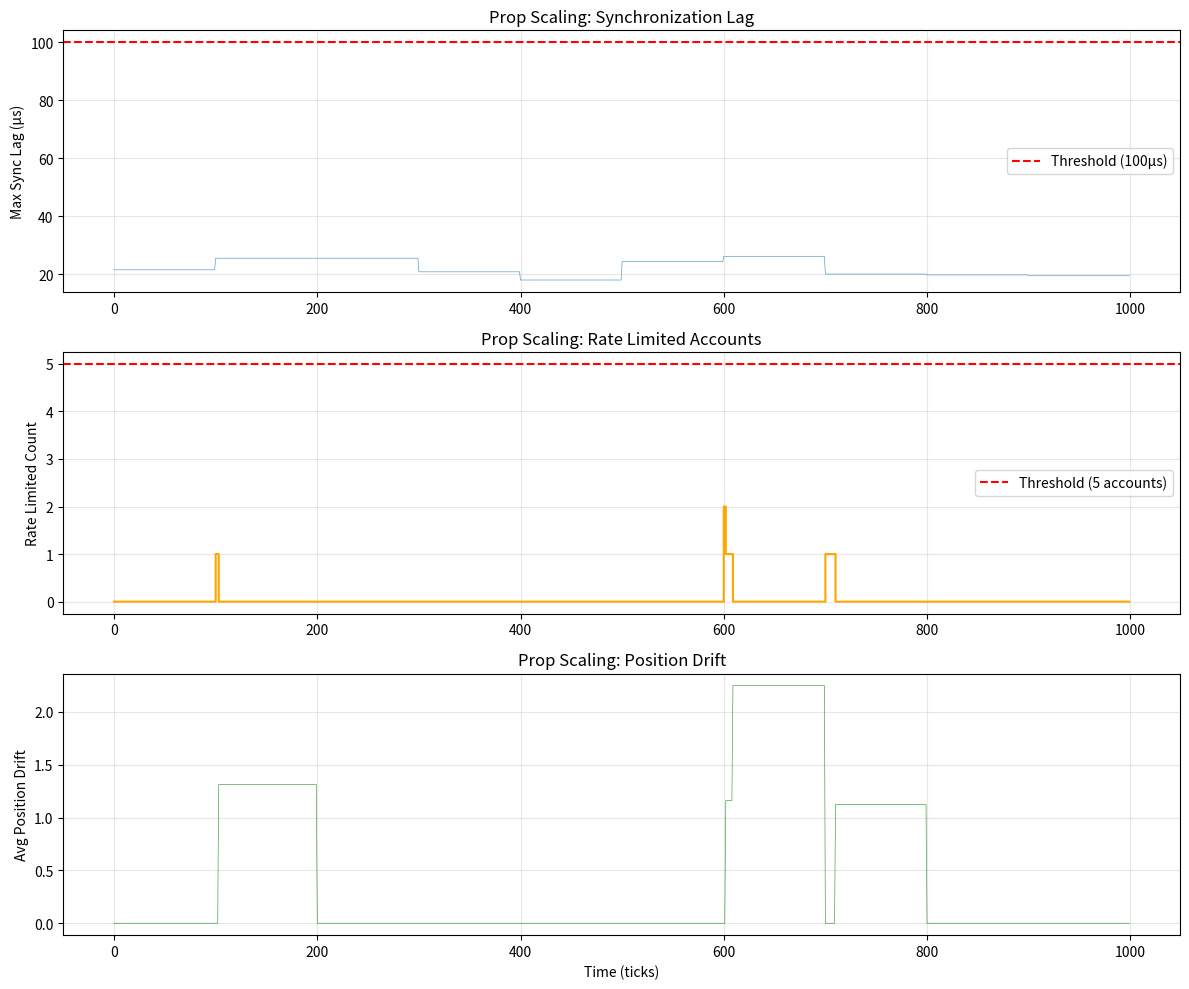

The script that saved this image:
#!/usr/bin/env python3
"""
Prop Scaling Simulation

Simulates master IBKR account synchronization with 32 prop trading accounts.
Demonstrates:
- Fan-out order distribution
- Rate limit handling
- Auto-hedge on rejections
- Sync lag monitoring
"""

import numpy as np
import matplotlib.pyplot as plt
from dataclasses import dataclass
from typing import List
from enum import Enum

class PropAccountStatus(Enum):
    INACTIVE = 0
    ACTIVE = 1
    RATE_LIMITED = 2
    OUT_OF_SYNC = 3
    ERROR = 4

@dataclass
class PropAccount:
    id: int
    status: PropAccountStatus
    position: int = 0
    target_position: int = 0
    last_fill_ts: float = 0.0
    fill_latency_us: float = 0.0
    rejection_count: int = 0
    sync_lag_ns: float = 0.0
    equity: float = 5000.0
    margin_available: float = 10000.0

@dataclass
class MasterAccount:
    position: int = 0
    target_position: int = 0
    last_fill_ts: float = 0.0
    total_equity: float = 0.0

class PropScalingSimulation:
    def __init__(self, num_accounts=32):
        self.master = MasterAccount()
        self.accounts = [
            PropAccount(i, PropAccountStatus.ACTIVE) 
            for i in range(num_accounts)
        ]
        self.sync_lag_history = []
        self.rate_limited_history = []
        self.hedge_events = []
        
    def simulate_master_fill(self, qty: int, timestamp: float):
        """Simulate a master account fill and fan out to prop accounts"""
        self.master.position += qty
        self.master.last_fill_ts = timestamp
        
        # Distribute to active accounts
        active = [a for a in self.accounts if a.status == PropAccountStatus.ACTIVE]
        if active:
            qty_per_account = qty // len(active)
            for account in active:
                account.target_position = self.master.position
                
    def simulate_prop_fills(self, timestamp: float, base_latency_us=10.0, variance=5.0):
        """Simulate prop account fills with realistic latencies"""
        for account in self.accounts:
            if account.status != PropAccountStatus.ACTIVE:
                continue
                
            # Simulate fill with latency
            latency = max(0, np.random.normal(base_latency_us, variance))
            fill_ts = timestamp + latency * 1000  # Convert μs to ns
            
            # Simulate occasional rate limits (1% chance)
            if np.random.random() < 0.01:
                account.status = PropAccountStatus.RATE_LIMITED
                account.rejection_count += 1
                self.hedge_events.append((timestamp, account.id))
                continue
            
            # Execute fill
            delta = account.target_position - account.position
            if delta != 0:
                account.position += delta
                account.last_fill_ts = fill_ts
                account.fill_latency_us = latency
                account.sync_lag_ns = fill_ts - self.master.last_fill_ts
                
    def calculate_metrics(self):
        """Calculate current synchronization metrics"""
        active = [a for a in self.accounts if a.status == PropAccountStatus.ACTIVE]
        if not active:
            return 0, 0, 0
            
        max_lag = max(a.sync_lag_ns for a in active)
        rate_limited = sum(1 for a in self.accounts if a.status == PropAccountStatus.RATE_LIMITED)
        avg_drift = np.mean([abs(a.position - a.target_position) for a in active])
        
        return max_lag, rate_limited, avg_drift
    
    def recover_rate_limited(self):
        """Recover accounts from rate limited state"""
        for account in self.accounts:
            if account.status == PropAccountStatus.RATE_LIMITED:
                # 10% chance to recover each tick
                if np.random.random() < 0.1:
                    account.status = PropAccountStatus.ACTIVE
                    account.rejection_count = 0
    
    def run(self, num_ticks=1000):
        """Run the simulation for specified ticks"""
        timestamps = []
        max_lags = []
        rate_limited_counts = []
        drift_values = []
        
        for tick in range(num_ticks):
            timestamp = tick * 1000000.0  # 1ms per tick
            
            # Simulate master fills every 100 ticks
            if tick % 100 == 0:
                qty = np.random.randint(-50, 51)
                self.simulate_master_fill(qty, timestamp)
                self.simulate_prop_fills(timestamp)
            
            # Recover rate limited accounts
            self.recover_rate_limited()
            
            # Record metrics
            max_lag, rate_limited, drift = self.calculate_metrics()
            timestamps.append(tick)
            max_lags.append(max_lag / 1000)  # Convert to μs
            rate_limited_counts.append(rate_limited)
            drift_values.append(drift)
        
        return timestamps, max_lags, rate_limited_counts, drift_values

def main():
    """Run simulation and plot results"""
    print("Running Prop Scaling Simulation...")
    sim = PropScalingSimulation(num_accounts=32)
    timestamps, max_lags, rate_limited, drifts = sim.run(num_ticks=1000)
    
    # Create plots
    fig, axes = plt.subplots(3, 1, figsize=(12, 10))
    
    # Plot 1: Sync Lag
    axes[0].plot(timestamps, max_lags, linewidth=0.5, alpha=0.7)
    axes[0].axhline(y=100, color='r', linestyle='--', label='Threshold (100μs)')
    axes[0].set_ylabel('Max Sync Lag (μs)')
    axes[0].set_title('Prop Scaling: Synchronization Lag')
    axes[0].legend()
    axes[0].grid(True, alpha=0.3)
    
    # Plot 2: Rate Limited Accounts
    axes[1].plot(timestamps, rate_limited, drawstyle='steps-post', color='orange')
    axes[1].axhline(y=5, color='r', linestyle='--', label='Threshold (5 accounts)')
    axes[1].set_ylabel('Rate Limited Count')
    axes[1].set_title('Prop Scaling: Rate Limited Accounts')
    axes[1].legend()
    axes[1].grid(True, alpha=0.3)
    
    # Plot 3: Position Drift
    axes[2].plot(timestamps, drifts, linewidth=0.5, alpha=0.7, color='green')
    axes[2].set_xlabel('Time (ticks)')
    axes[2].set_ylabel('Avg Position Drift')
    axes[2].set_title('Prop Scaling: Position Drift')
    axes[2].grid(True, alpha=0.3)
    
    plt.tight_layout()
    plt.savefig('prop_scaling_simulation.png', dpi=150)
    print(f"✓ Simulation complete. Plots saved to prop_scaling_simulation.png")
    
    # Print statistics
    print(f"\n=== Simulation Statistics ===")
    print(f"Total ticks: {len(timestamps)}")
    print(f"Hedge events: {len(sim.hedge_events)}")
    print(f"Avg sync lag: {np.mean(max_lags):.2f} μs")
    print(f"Max sync lag: {np.max(max_lags):.2f} μs")
    print(f"Avg rate limited: {np.mean(rate_limited):.2f}")
    print(f"Avg drift: {np.mean(drifts):.2f}")

if __name__ == "__main__":
    main()
